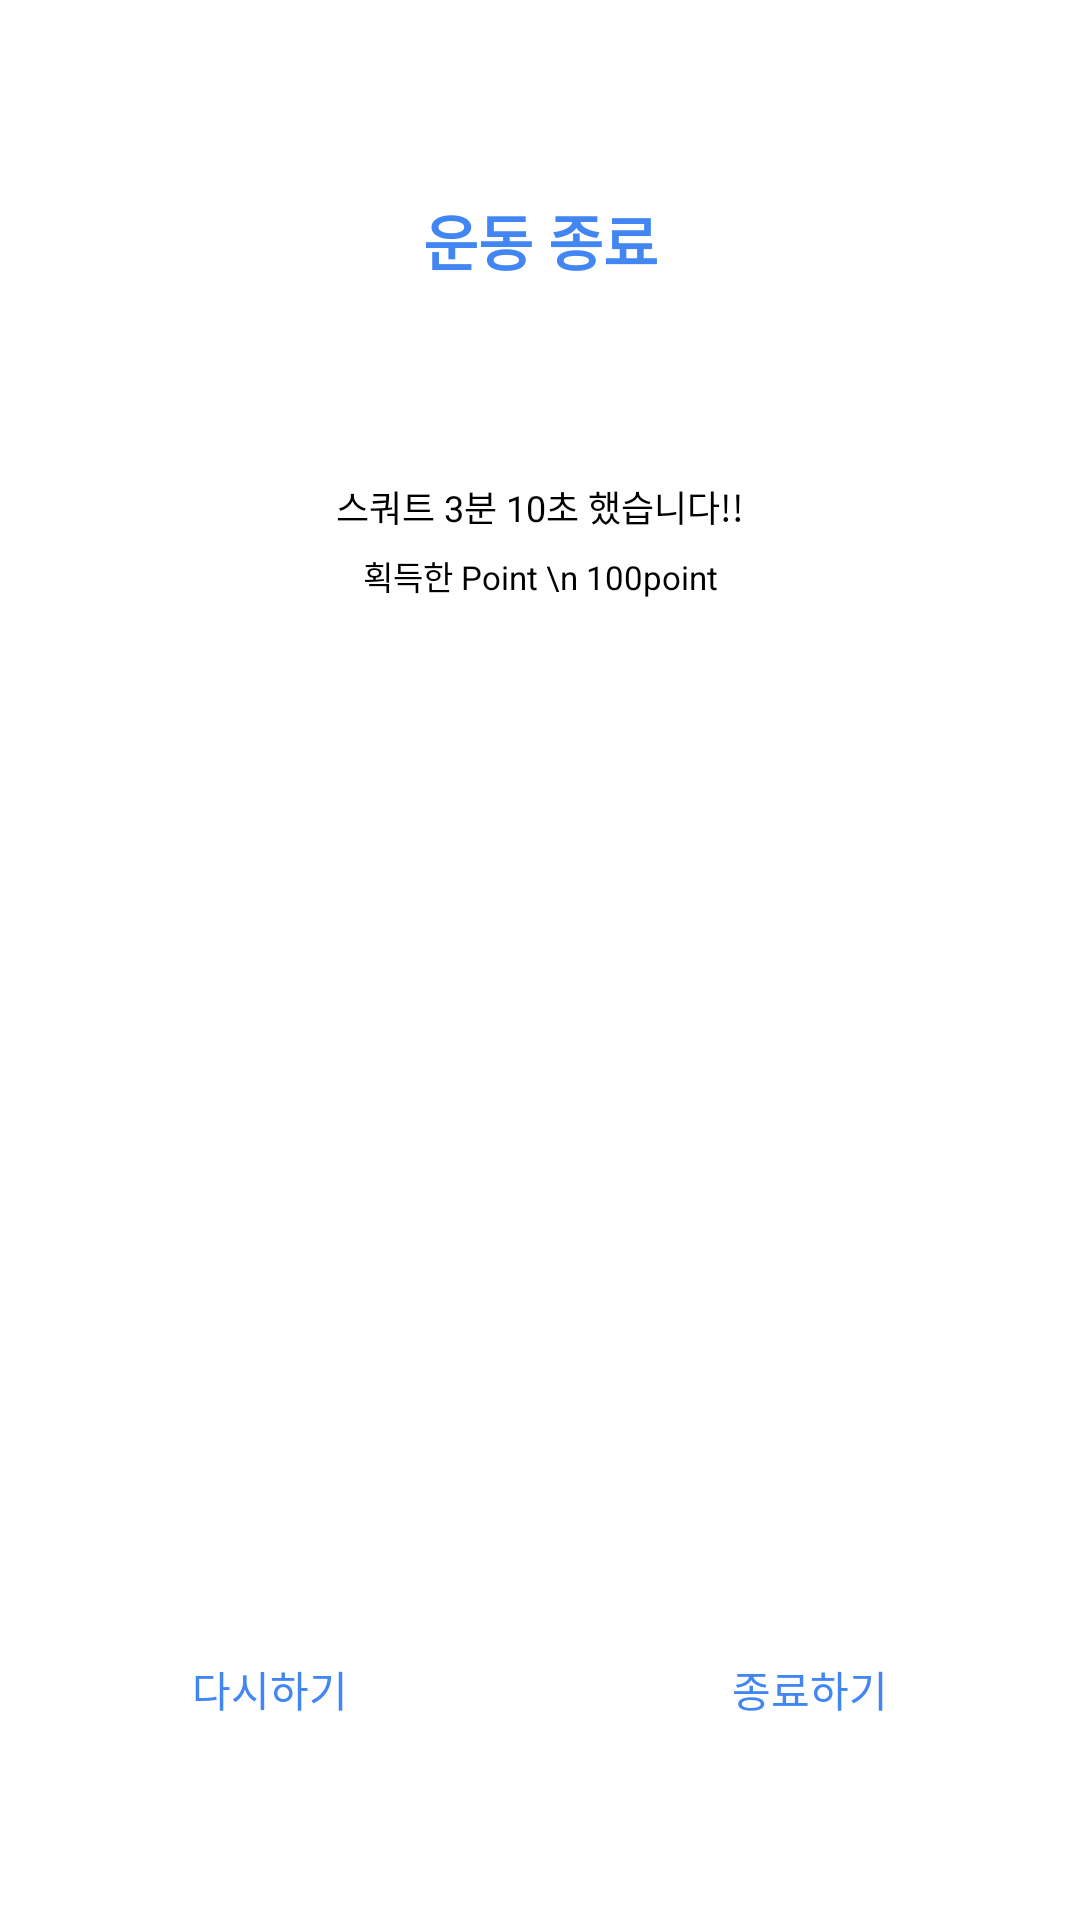

Layout XML and referenced resources for this Android screen:
<!-- AndroidManifest.xml: application theme Theme.AppCompat -->
<!-- res/layout/popup_exercise_done.xml -->
<?xml version="1.0" encoding="utf-8"?>
<LinearLayout xmlns:android="http://schemas.android.com/apk/res/android"
    xmlns:app="http://schemas.android.com/apk/res-auto"

    xmlns:tools="http://schemas.android.com/tools"
    android:layout_width="wrap_content"
    android:layout_height="wrap_content"
    android:background="@color/white"

    android:orientation="vertical">

    <LinearLayout

        android:layout_width="match_parent"
        android:layout_height="match_parent"
        android:layout_weight="3"
        android:gravity="center">

        <TextView
            android:id="@+id/txt_popup_exercise_done"
            android:layout_width="match_parent"
            android:layout_height="match_parent"
            android:gravity="center"

            android:text="운동 종료"
            android:textColor="@color/blue"
            android:textSize="20sp"
            android:textStyle="bold"
            android:visibility="visible"
            app:layout_constraintStart_toStartOf="parent" />
    </LinearLayout>


    <LinearLayout
        android:layout_width="match_parent"
        android:layout_height="match_parent"
        android:layout_weight="2"
        android:orientation="horizontal">

        <androidx.constraintlayout.widget.ConstraintLayout
            android:layout_width="match_parent"
            android:layout_height="match_parent">

            <TextView

                android:id="@+id/txt_popup_exercise_time"
                android:layout_width="match_parent"
                android:layout_height="wrap_content"
                android:gravity="center"
                android:text="스쿼트 3분 10초 했습니다!!"

                android:textColor="@color/black"
                android:textSize="12sp"
                app:layout_constraintEnd_toEndOf="parent"
                app:layout_constraintStart_toStartOf="parent"
                app:layout_constraintTop_toBottomOf="@id/txt_popup_exercise_done"
                tools:ignore="NotSibling" />

            <TextView
                android:id="@+id/txt_popup_point"
                android:layout_width="match_parent"
                android:layout_height="wrap_content"
                android:gravity="center"
                android:text="획득한 Point \n 100point"
                android:textColor="@color/black"
                android:textSize="11sp"
                android:layout_marginTop="6dp"

                app:layout_constraintEnd_toEndOf="parent"
                app:layout_constraintStart_toStartOf="parent"
                app:layout_constraintTop_toBottomOf="@id/txt_popup_exercise_time"
                tools:ignore="SmallSp" />

            <androidx.constraintlayout.widget.Guideline
                android:id="@+id/guideline_settime_50"
                android:layout_width="wrap_content"
                android:layout_height="wrap_content"
                android:orientation="vertical"
                app:layout_constraintGuide_percent="0.5" />
        </androidx.constraintlayout.widget.ConstraintLayout>


    </LinearLayout>

    <LinearLayout
        android:layout_marginTop="6dp"
        android:layout_width="match_parent"
        android:layout_height="match_parent"
        android:layout_weight="3"
        android:orientation="horizontal">

        <Button
            android:id="@+id/btn_exercise_redo"
            android:layout_width="match_parent"
            android:layout_height="match_parent"
            android:layout_weight="1"
            android:background="@color/white"

            android:text="다시하기"
            android:textColor="@color/blue"

            />

        <Button
            android:id="@+id/btn_exercise_exit"
            android:layout_width="match_parent"
            android:layout_height="match_parent"
            android:layout_weight="1"

            android:background="@color/white"
            android:text="종료하기"
            android:textColor="@color/blue" />

    </LinearLayout>


</LinearLayout>
<!-- resources referenced by this layout -->
<resources>
  <color name="black">#FF000000</color>
  <color name="blue">#4286f4</color>
  <color name="white">#FFFFFFFF</color>
</resources>
